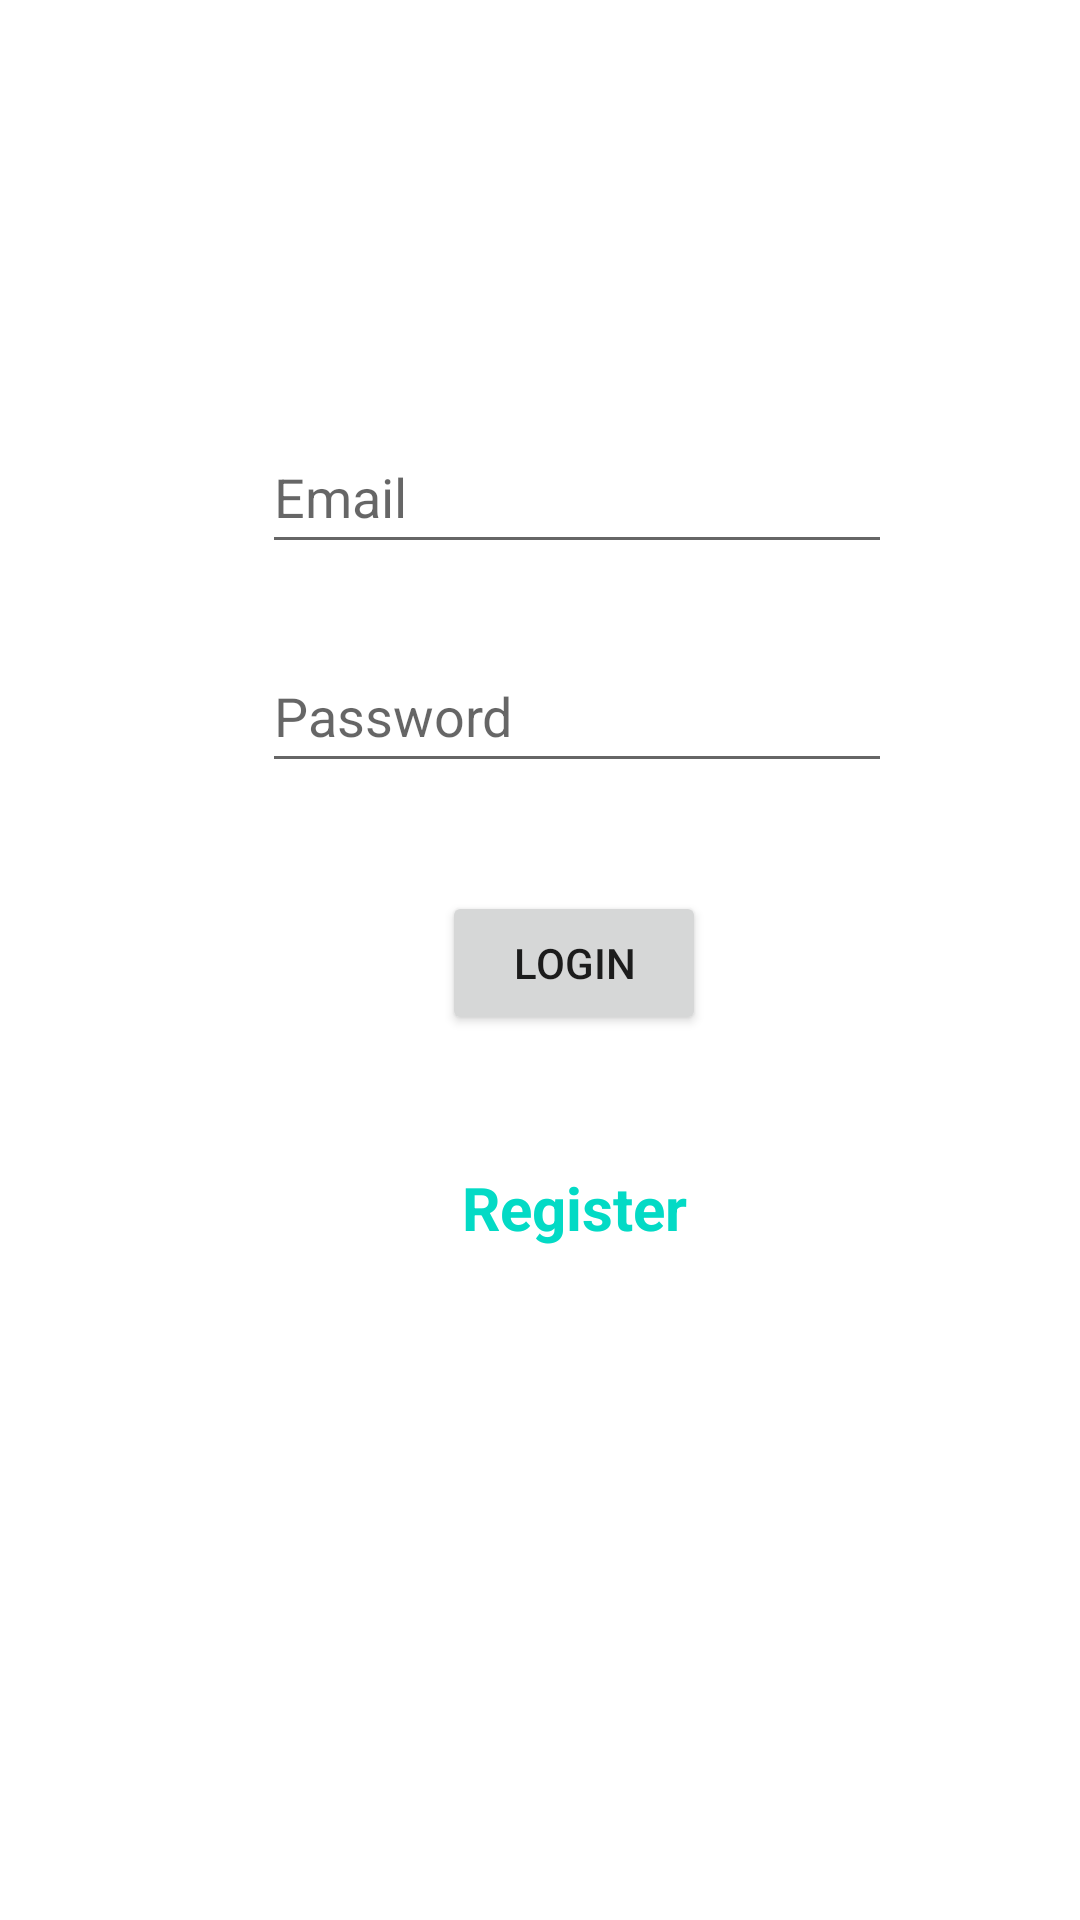

The Android layout XML behind this screen, and the referenced resources:
<!-- AndroidManifest.xml: application theme Theme.Tollproject -->
<!-- res/layout/fragment_login.xml -->
<?xml version="1.0" encoding="utf-8"?>
<layout xmlns:android="http://schemas.android.com/apk/res/android"
    xmlns:app="http://schemas.android.com/apk/res-auto"
    xmlns:tools="http://schemas.android.com/tools">

    <data>

    </data>

    <androidx.constraintlayout.widget.ConstraintLayout
        android:layout_width="match_parent"
        android:layout_height="match_parent"
        android:background="@drawable/bridge"
        tools:context=".LoginFragment">


        <EditText
            android:id="@+id/email"
            android:layout_width="wrap_content"
            android:layout_height="wrap_content"
            android:layout_marginTop="140dp"
            android:ems="10"
            android:hint="Email"
            android:inputType="textPersonName"
            android:minHeight="48dp"
            android:singleLine="true"
            android:text=""
            android:textColor="#EDE5E5"
            app:layout_constraintEnd_toEndOf="parent"
            app:layout_constraintHorizontal_bias="0.582"
            app:layout_constraintStart_toStartOf="parent"
            app:layout_constraintTop_toTopOf="parent" />

        <EditText
            android:id="@+id/password"
            android:layout_width="wrap_content"
            android:layout_height="wrap_content"
            android:layout_marginTop="25dp"
            android:ems="10"
            android:hint="Password"
            android:inputType="textPersonName"
            android:minHeight="48dp"
            android:text=""
            android:textColor="@color/white"
            app:layout_constraintEnd_toEndOf="@+id/email"
            app:layout_constraintHorizontal_bias="0.0"
            app:layout_constraintStart_toStartOf="@+id/email"
            app:layout_constraintTop_toBottomOf="@+id/email" />

        <Button
            android:id="@+id/loginButton"
            android:layout_width="wrap_content"
            android:layout_height="wrap_content"
            android:layout_marginTop="36dp"
            android:text="Login"
            app:layout_constraintEnd_toEndOf="@+id/password"
            app:layout_constraintHorizontal_bias="0.491"
            app:layout_constraintStart_toStartOf="@+id/password"
            app:layout_constraintTop_toBottomOf="@+id/password" />

        <TextView
            android:id="@+id/normalText"
            android:layout_width="wrap_content"
            android:layout_height="wrap_content"
            android:layout_marginTop="20dp"
            android:text="Don't have an account?"
            android:textColor="@color/white"
            app:layout_constraintEnd_toEndOf="@+id/loginButton"
            app:layout_constraintStart_toStartOf="@+id/loginButton"
            app:layout_constraintTop_toBottomOf="@+id/loginButton" />

        <TextView
            android:id="@+id/navigateToRegister"
            android:layout_width="wrap_content"
            android:layout_height="wrap_content"
            android:layout_marginTop="5dp"
            android:text="Register"
            android:textColor="@color/teal_200"
            android:textSize="20sp"
            android:textStyle="bold"
            app:layout_constraintEnd_toEndOf="@+id/normalText"
            app:layout_constraintStart_toStartOf="@+id/normalText"
            app:layout_constraintTop_toBottomOf="@+id/normalText" />
    </androidx.constraintlayout.widget.ConstraintLayout>
</layout>
<!-- resources referenced by this layout -->
<resources>
  <style name="Theme.Tollproject" parent="Theme.MaterialComponents.DayNight.DarkActionBar">
          
          <item name="colorPrimary">@color/purple_500</item>
          <item name="colorPrimaryVariant">@color/purple_700</item>
          <item name="colorOnPrimary">@color/white</item>
          
          <item name="colorSecondary">@color/teal_200</item>
          <item name="colorSecondaryVariant">@color/teal_700</item>
          <item name="colorOnSecondary">@color/black</item>
          
          <item name="android:statusBarColor" tools:targetApi="l">?attr/colorPrimaryVariant</item>
          
      </style>
  <!-- not gathered from this repository: default colours our renderer supplied (Android Studio template values) -->
  <color name="purple_500">#FF6200EE</color>
  <color name="purple_700">#FF3700B3</color>
  <color name="teal_200">#FF03DAC5</color>
  <color name="teal_700">#FF018786</color>
  <color name="black">#FF000000</color>
  <color name="white">#FFFFFFFF</color>
</resources>
